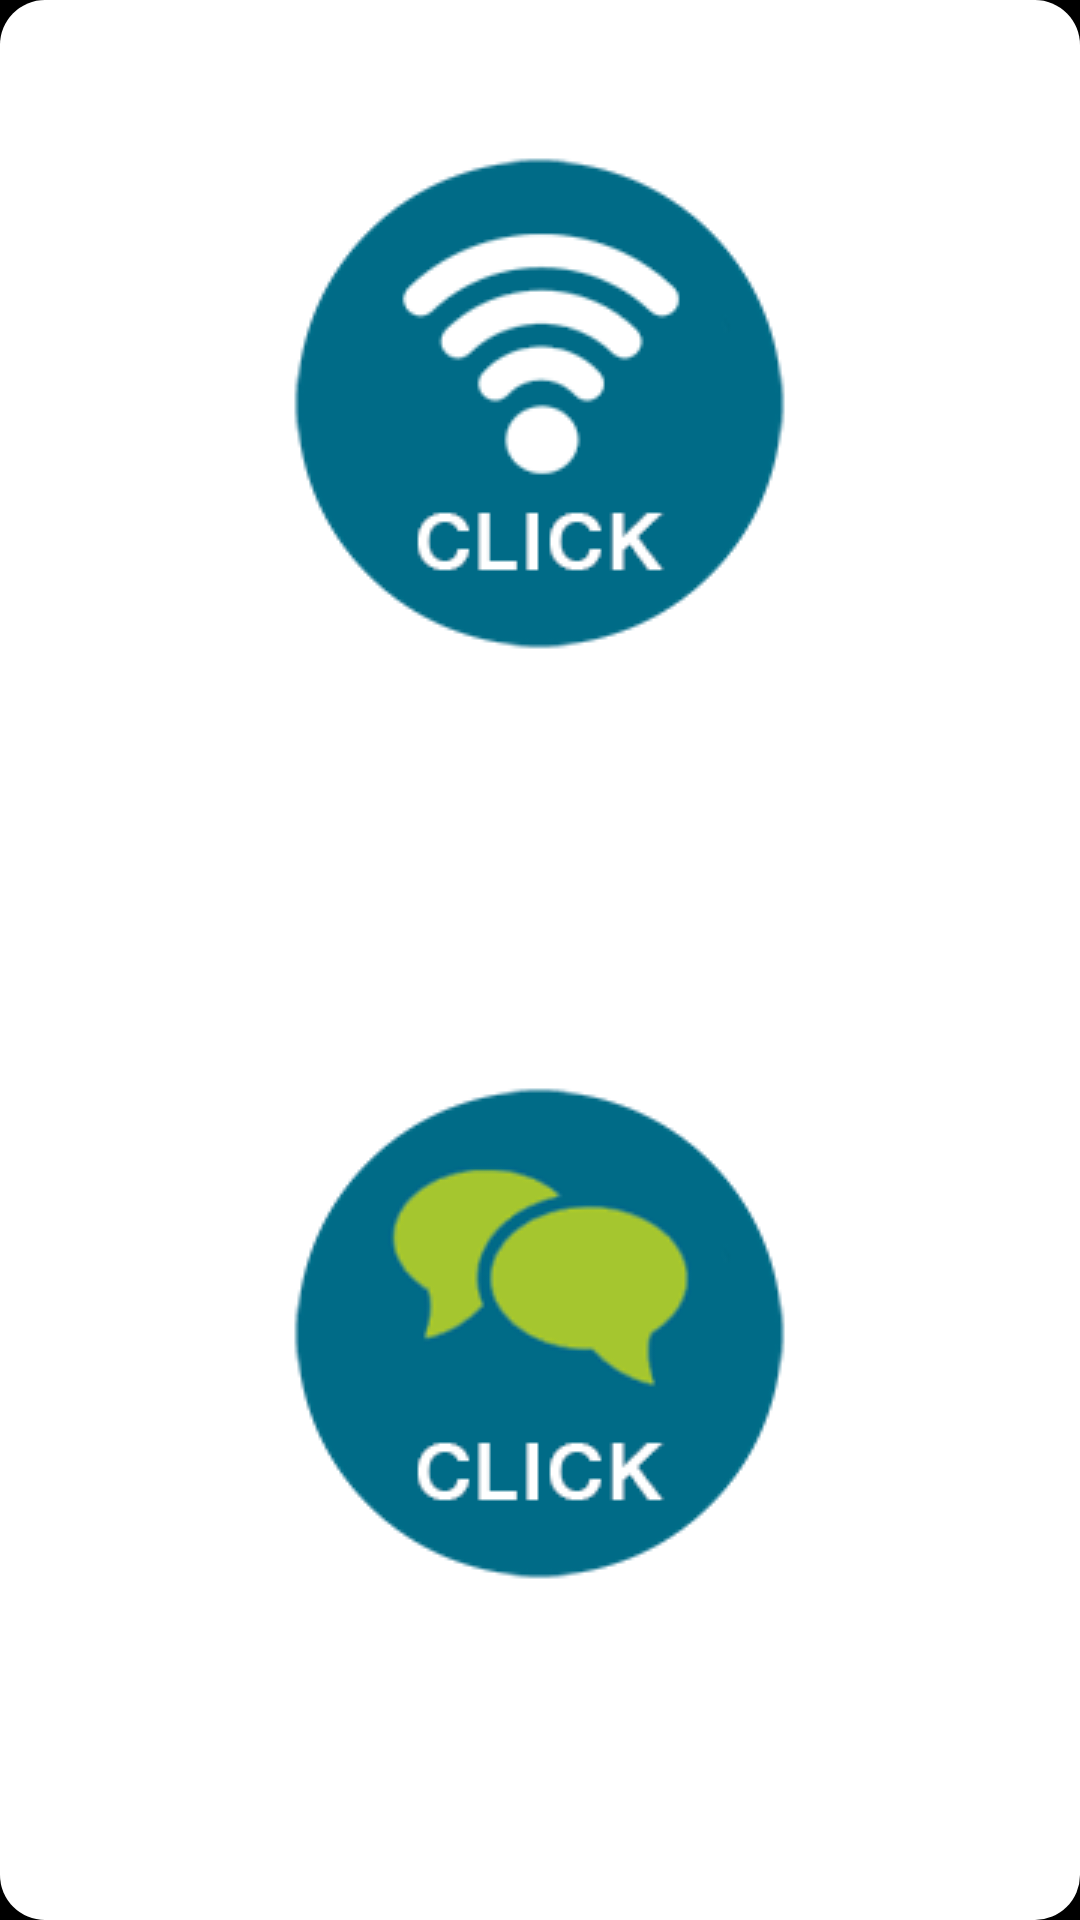

Layout XML and referenced resources for this Android screen:
<!-- AndroidManifest.xml: activity theme android:Theme.Holo.NoActionBar.Fullscreen -->
<!-- res/layout/splash.xml -->
<?xml version="1.0" encoding="utf-8"?>
<RelativeLayout xmlns:android="http://schemas.android.com/apk/res/android"
    xmlns:tools="http://schemas.android.com/tools"
    android:layout_width="match_parent"
    android:layout_height="match_parent"
    android:background="@drawable/layout_bg_black"
    android:orientation="vertical"
    tools:context=".SplashActivity">

    <Button
        android:layout_width="wrap_content"
        android:layout_height="wrap_content"
        android:layout_marginLeft="15dp"
        android:layout_marginRight="15dp"
        android:textAppearance="?android:attr/textAppearanceLarge"
        android:gravity="center"
        android:id="@+id/wifiLogo"
        android:background="@drawable/wifi"
        android:layout_gravity="center_horizontal"
        android:layout_marginTop="50dp"
        android:textAlignment="center"
        android:layout_centerHorizontal="true"
        android:layout_alignParentStart="false" />

    <Button
        android:layout_width="wrap_content"
        android:layout_height="wrap_content"
        android:layout_marginLeft="15dp"
        android:layout_marginRight="15dp"
        android:textAppearance="?android:attr/textAppearanceLarge"
        android:gravity="center"
        android:id="@+id/enterBtn"
        android:background="@drawable/enterapp"
        android:layout_gravity="center_horizontal"
        android:layout_marginTop="360dp"
        android:textAlignment="center"
        android:layout_centerHorizontal="true" />

    <TextView
        android:layout_width="wrap_content"
        android:layout_height="wrap_content"
        android:layout_marginLeft="15dp"
        android:layout_marginRight="15dp"
        android:textAppearance="?android:attr/textAppearanceLarge"
        android:textColor="#006B87"
        android:gravity="center"
        android:id="@+id/wifiMsg"
        android:layout_gravity="center_horizontal"
        android:layout_marginTop="250dp"
        android:textAlignment="center"
        android:layout_centerHorizontal="true"
        android:nestedScrollingEnabled="true"
        android:textSize="15dp"
        android:textIsSelectable="true" />

</RelativeLayout>
<!-- resources referenced by this layout -->
<resources>
  <!-- drawable enterapp: png bitmap (drawable, 29392 bytes) -->
  <!-- drawable layout_bg_black (drawable) -->
  <?xml version="1.0" encoding="utf-8"?>
  <shape xmlns:android="http://schemas.android.com/apk/res/android">
      <solid android:color="#FFFFFF"/>
      <stroke android:width="0dip" android:color="#000000" />
      <corners android:radius="15dip"/>
      <padding android:left="0dip" android:top="0dip" android:right="0dip" android:bottom="0dip" />
  </shape>
  <!-- drawable wifi: png bitmap (drawable, 27381 bytes) -->
</resources>
